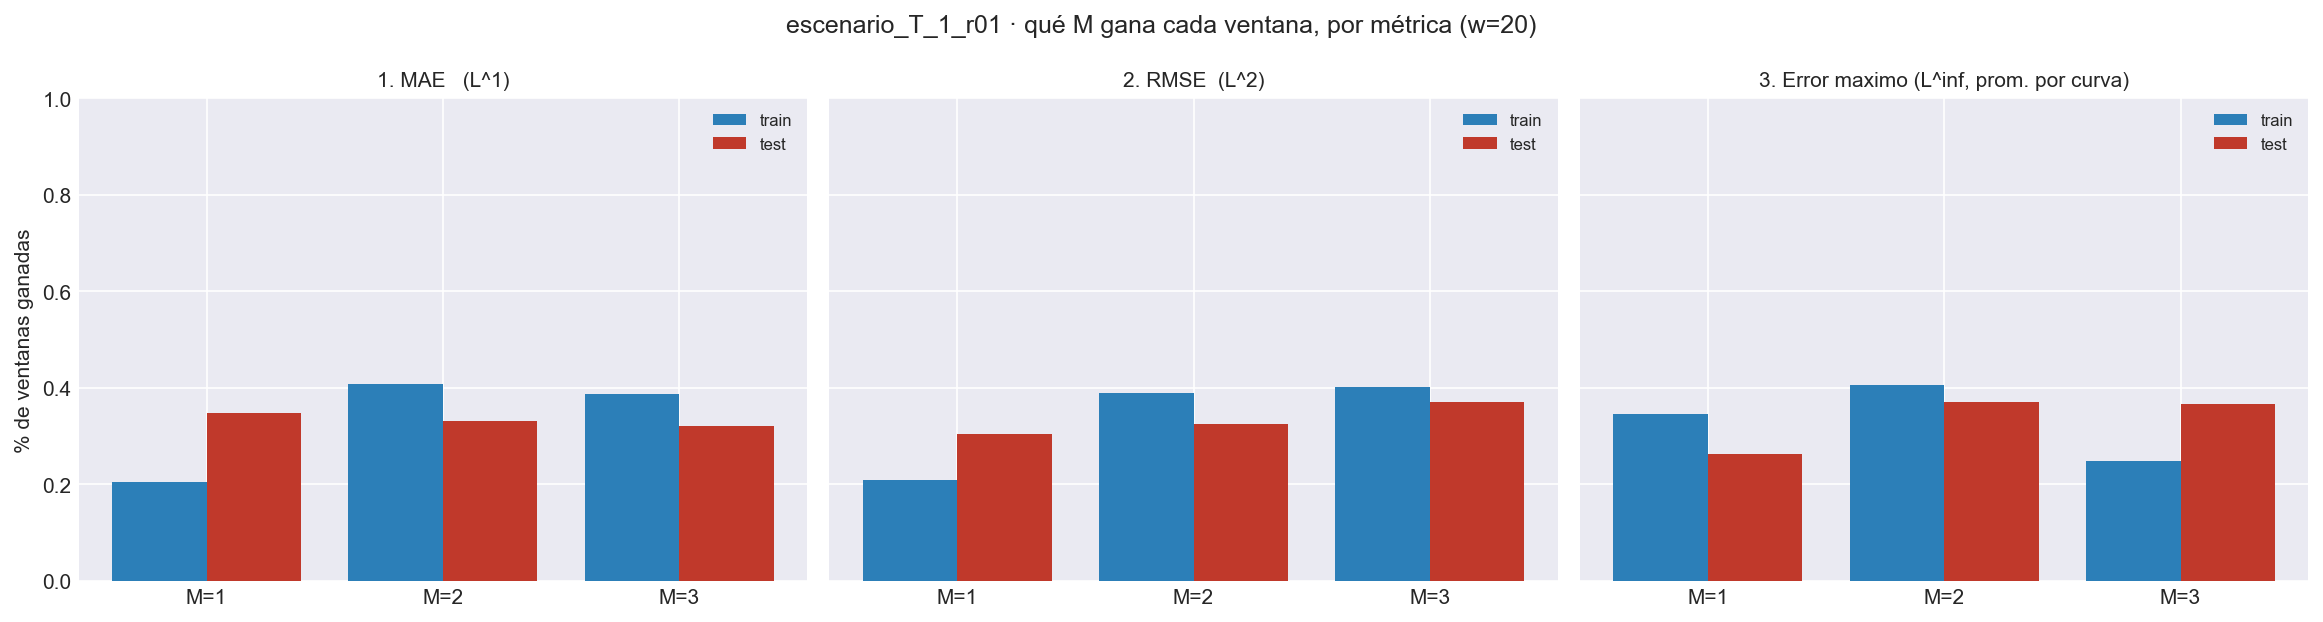

The data file committed next to this chart (first rows):
metrica, bloque, M, pct_ventanas_ganadas, n_ventanas
1. MAE   (L^1), train, 1, 0.2056, 540
1. MAE   (L^1), train, 2, 0.4074, 540
1. MAE   (L^1), train, 3, 0.387, 540
1. MAE   (L^1), test, 1, 0.3484, 221
1. MAE   (L^1), test, 2, 0.3303, 221
1. MAE   (L^1), test, 3, 0.3213, 221
2. RMSE  (L^2), train, 1, 0.2093, 540
2. RMSE  (L^2), train, 2, 0.3889, 540
2. RMSE  (L^2), train, 3, 0.4019, 540
2. RMSE  (L^2), test, 1, 0.3032, 221
2. RMSE  (L^2), test, 2, 0.3258, 221
2. RMSE  (L^2), test, 3, 0.371, 221
3. Error maximo (L^inf, prom. por curva), train, 1, 0.3463, 540
3. Error maximo (L^inf, prom. por curva), train, 2, 0.4056, 540
3. Error maximo (L^inf, prom. por curva), train, 3, 0.2481, 540
3. Error maximo (L^inf, prom. por curva), test, 1, 0.2624, 221
3. Error maximo (L^inf, prom. por curva), test, 2, 0.371, 221
3. Error maximo (L^inf, prom. por curva), test, 3, 0.3665, 221
